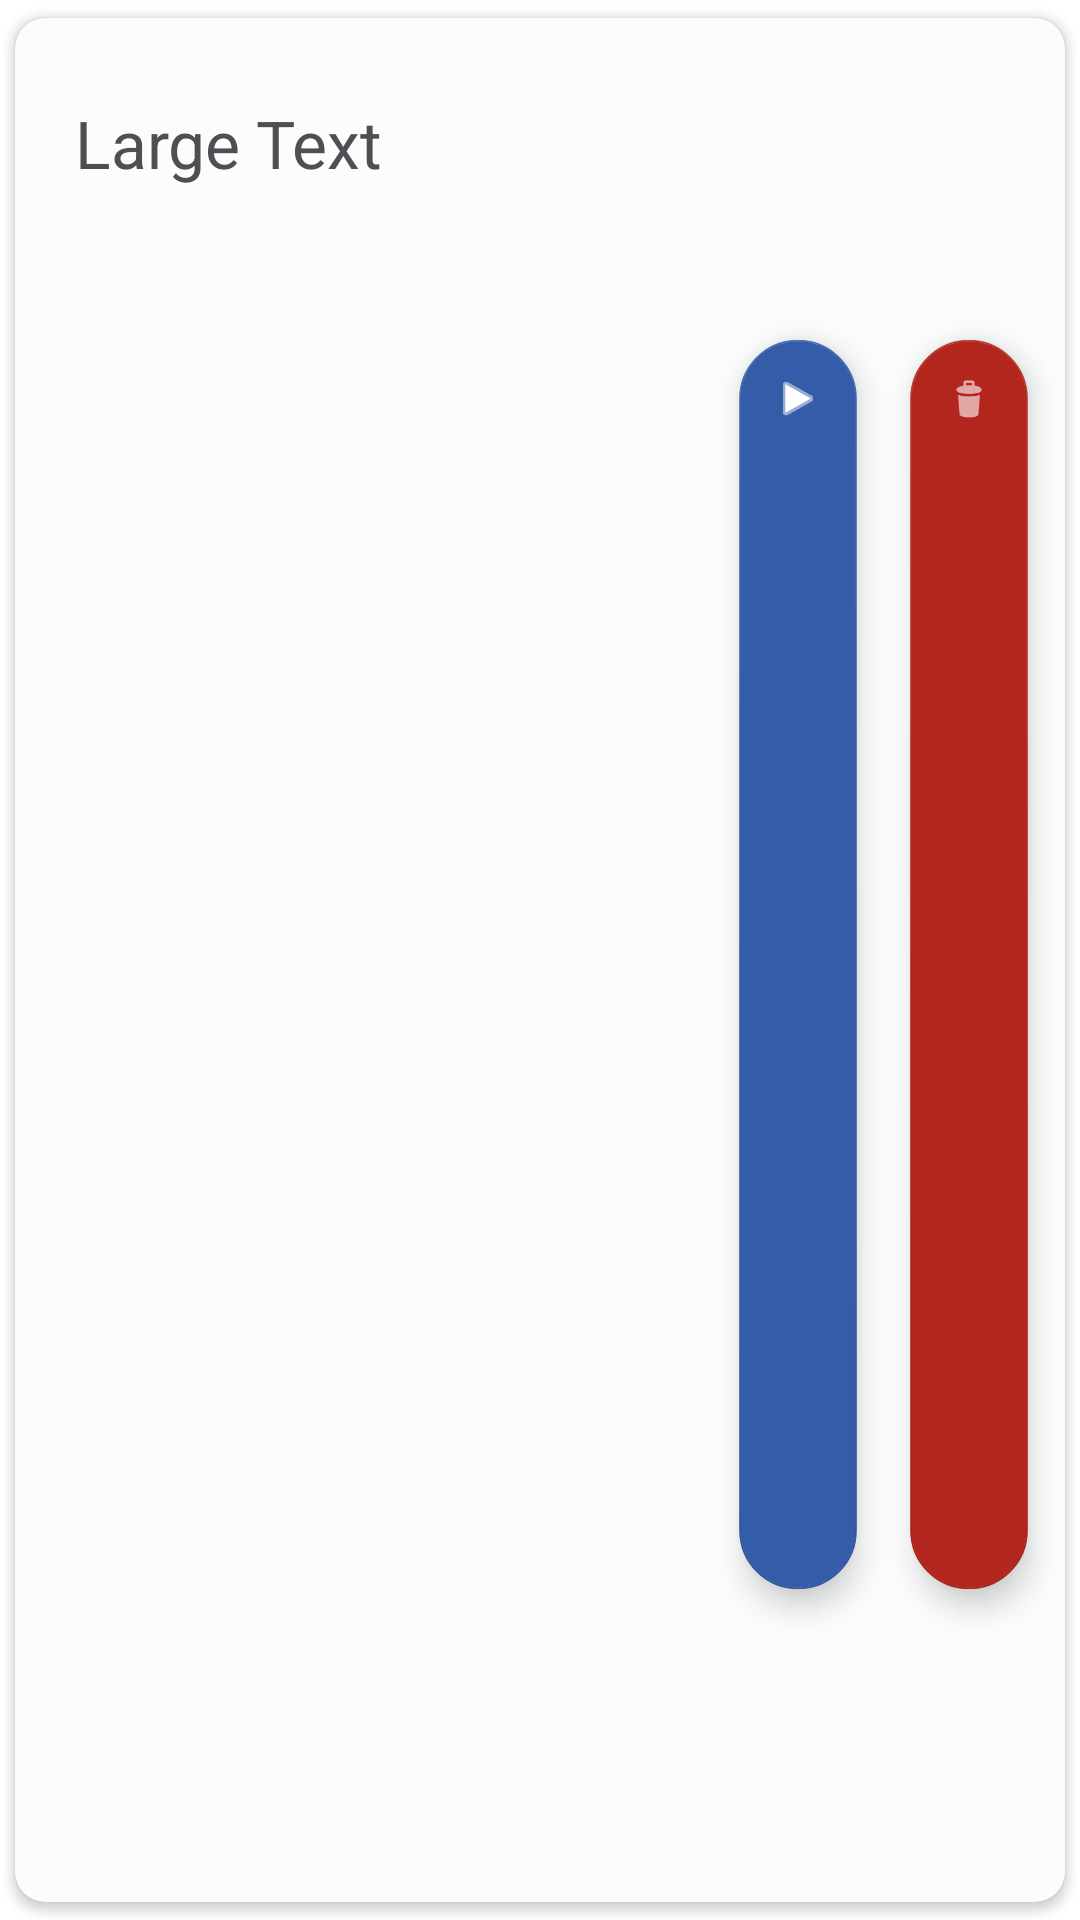

Write the Android layout XML for this screen, with the resource values it uses.
<!-- AndroidManifest.xml: application theme Theme.Nora -->
<!-- res/layout/rv_archivo_item.xml -->
<?xml version="1.0" encoding="utf-8"?>
<androidx.cardview.widget.CardView xmlns:android="http://schemas.android.com/apk/res/android"
    xmlns:card_view="http://schemas.android.com/apk/res-auto"
    android:layout_width="match_parent"
    android:layout_height="100dp"
    android:clickable="true"
    android:focusable="true"
    android:foreground="?selectableItemBackground"
    card_view:cardCornerRadius="30px"
    card_view:cardUseCompatPadding="true"

    >

  <RelativeLayout
      android:id="@+id/cv_archivos"
      android:layout_width="wrap_content"
      android:layout_height="match_parent"
      android:elevation="4dp"
      android:background="@drawable/edit_card">


    <TextView
        android:id="@+id/cv_nombre"
        android:layout_width="249dp"
        android:layout_height="36dp"
        android:layout_alignParentStart="true"
        android:layout_alignParentTop="true"
        android:layout_alignParentEnd="true"
        android:layout_alignParentBottom="true"
        android:layout_marginStart="19dp"
        android:layout_marginLeft="10dp"
        android:layout_marginTop="26dp"
        android:layout_marginEnd="135dp"
        android:layout_marginBottom="26dp"
        android:text="Large Text"
        android:textAppearance="?android:attr/textAppearanceLarge" />

    <com.google.android.material.floatingactionbutton.FloatingActionButton
        android:id="@+id/RV_archivo_borrar_button"
        android:layout_width="wrap_content"
        android:layout_height="wrap_content"
        android:layout_alignParentTop="true"
        android:layout_alignParentEnd="true"
        android:layout_alignParentBottom="true"
        android:layout_marginTop="17dp"
        android:layout_marginEnd="3dp"
        android:layout_marginBottom="14dp"
        android:clickable="true"
        android:scaleType="fitCenter"
        android:scaleX=".7"
        android:scaleY="0.7"
        card_view:backgroundTint="@color/md_theme_light_error"
        card_view:srcCompat="@drawable/ic_action_trash" />

    <com.google.android.material.floatingactionbutton.FloatingActionButton
        android:id="@+id/RV_archivo_reproducir"
        android:layout_width="wrap_content"
        android:layout_height="wrap_content"
        android:layout_alignParentTop="true"
        android:layout_alignParentBottom="true"
        android:layout_marginTop="17dp"
        android:layout_marginEnd="1dp"
        android:layout_marginBottom="14dp"
        android:layout_toStartOf="@+id/RV_archivo_borrar_button"
        android:clickable="true"
        android:scaleX=".7"
        android:scaleY=".7"
        card_view:srcCompat="@android:drawable/ic_media_play" />


  </RelativeLayout>

</androidx.cardview.widget.CardView>
<!-- resources referenced by this layout -->
<resources>
  <color name="md_theme_light_error">#B3261E</color>
  <!-- drawable edit_card (drawable) -->
  <?xml version="1.0" encoding="utf-8"?>
  <shape xmlns:android="http://schemas.android.com/apk/res/android" android:shape="rectangle">
      <solid android:color="@color/md_theme_light_surface"/>
      <padding android:left="1dp"
          android:top="1dp"
          android:right="1dp"
          android:bottom="1dp"/>
  
      <corners android:radius="30px"/>
  </shape>
  <color name="md_theme_light_surface">#FBFDFD</color>
  <color name="md_theme_light_primary">#2196F3</color>
  <color name="md_theme_light_primaryContainer">#D6E2FF</color>
  <color name="md_theme_light_onPrimary">#FFFFFF</color>
  <color name="md_theme_light_onPrimaryContainer">#001A43</color>
  <color name="md_theme_light_secondary">#345CA8</color>
  <color name="md_theme_light_onSecondary">#FFFFFF</color>
  <color name="md_theme_light_secondaryContainer">#D7E2FF</color>
  <color name="md_theme_light_tertiary">#83468F</color>
  <color name="md_theme_light_onTertiary">#FFFFFF</color>
  <color name="md_theme_light_onTertiaryContainer">#340042</color>
  <color name="md_theme_light_tertiaryContainer">#FFD6FF</color>
  <color name="md_theme_light_errorContainer">#F9DEDC</color>
  <color name="md_theme_light_onError">#FFFFFF</color>
  <color name="md_theme_light_onErrorContainer">#410E0B</color>
  <color name="md_theme_light_background">#FFFFFF</color>
  <color name="md_theme_light_onBackground">#191C1D</color>
  <color name="md_theme_light_onSurface">#191C1D</color>
  <color name="md_theme_light_surfaceVariant">#E7E0EC</color>
  <color name="md_theme_light_onSurfaceVariant">#49454F</color>
  <color name="md_theme_light_outline">#79747E</color>
  <color name="md_theme_light_inverseOnSurface">#EFF1F1</color>
  <color name="md_theme_light_inverseSurface">#2D3132</color>
  <color name="md_theme_light_shadow">#000000</color>
  <color name="md_theme_light_primaryInverse">#ACC7FF</color>
  <color name="titulo">#4E4E53</color>
  <color name="md_theme_light_surface_2">#E2EAFC</color>
</resources>
